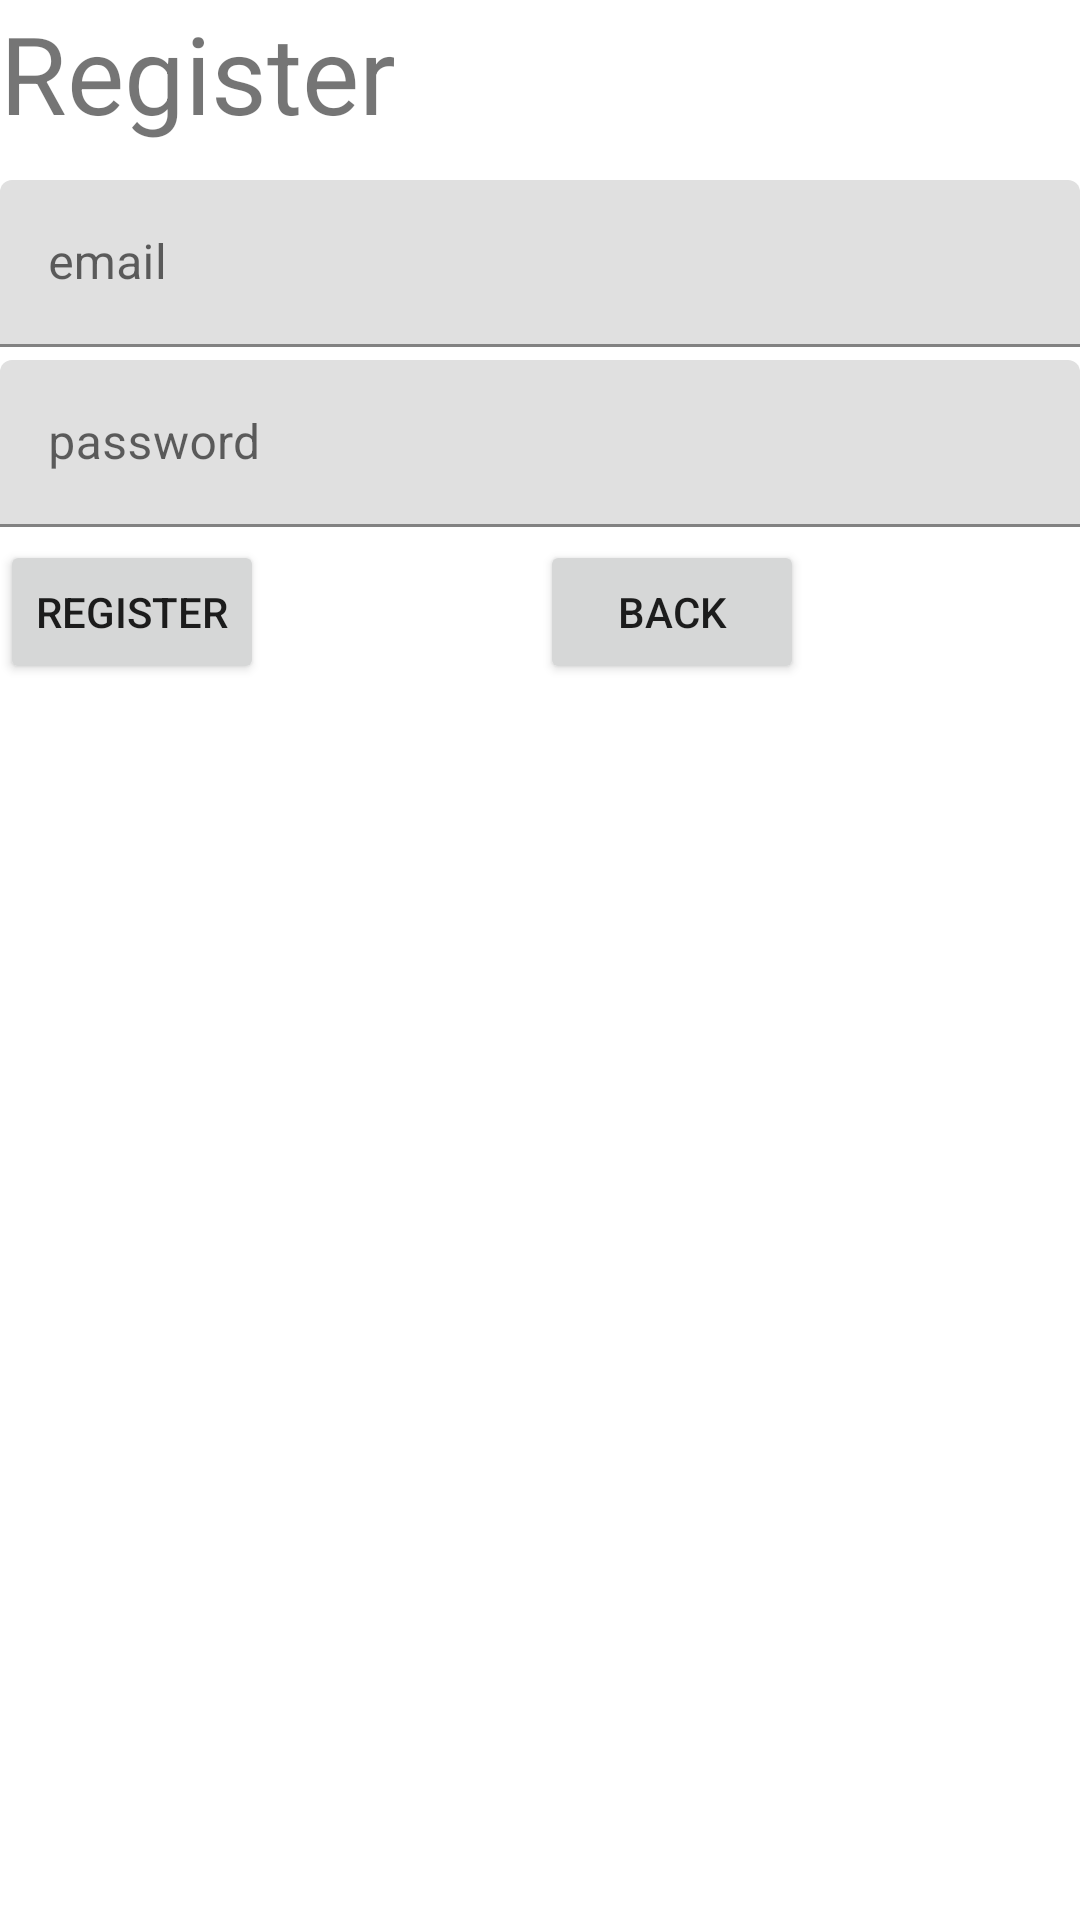

Here is an Android app screen rendered from its layout file. Give the layout XML and the strings, colors and styles it references.
<!-- AndroidManifest.xml: application theme Theme.RestantaAndroid -->
<!-- res/layout/activity_register.xml -->
<?xml version="1.0" encoding="utf-8"?>
<androidx.constraintlayout.widget.ConstraintLayout xmlns:android="http://schemas.android.com/apk/res/android"
    xmlns:app="http://schemas.android.com/apk/res-auto"
    xmlns:tools="http://schemas.android.com/tools"
    android:layout_width="match_parent"
    android:layout_height="match_parent"
    tools:context=".RegisterActivity">

    <FrameLayout
        android:layout_width="match_parent"
        android:layout_height="match_parent"

        >


        <com.google.android.material.textfield.TextInputLayout

            android:layout_width="match_parent"
            android:layout_height="wrap_content"
            android:layout_marginTop="60dp">

            <com.google.android.material.textfield.TextInputEditText
                android:id="@+id/regEmail"
                android:layout_width="match_parent"
                android:layout_height="wrap_content"
                android:hint="email" />
        </com.google.android.material.textfield.TextInputLayout>

        <com.google.android.material.textfield.TextInputLayout

            android:layout_width="match_parent"
            android:layout_height="wrap_content"
            android:layout_marginTop="120dp">

            <com.google.android.material.textfield.TextInputEditText
                android:id="@+id/regPassword"
                android:layout_width="match_parent"
                android:layout_height="wrap_content"
                android:hint="password" />
        </com.google.android.material.textfield.TextInputLayout>

        <TextView
            android:id="@+id/textView"
            android:layout_width="wrap_content"
            android:layout_height="wrap_content"
            android:text="Register"
            android:textSize="36sp" />

        <Button
            android:id="@+id/button3"
            android:layout_width="wrap_content"
            android:layout_height="wrap_content"
            android:layout_marginLeft="180dp"
            android:layout_marginTop="180dp"
            android:text="Back" />

        <Button
            android:id="@+id/regButtonReg"
            android:layout_width="wrap_content"
            android:layout_height="wrap_content"
            android:layout_marginLeft="0dp"
            android:layout_marginTop="180dp"
            android:text="Register" />

    </FrameLayout>

</androidx.constraintlayout.widget.ConstraintLayout>
<!-- resources referenced by this layout -->
<resources>
  <style name="Theme.RestantaAndroid" parent="Theme.MaterialComponents.DayNight.DarkActionBar">
          
          <item name="colorPrimary">@color/purple_500</item>
          <item name="colorPrimaryVariant">@color/purple_700</item>
          <item name="colorOnPrimary">@color/white</item>
          
          <item name="colorSecondary">@color/teal_200</item>
          <item name="colorSecondaryVariant">@color/teal_700</item>
          <item name="colorOnSecondary">@color/black</item>
          
          <item name="android:statusBarColor" tools:targetApi="l">?attr/colorPrimaryVariant</item>
          
      </style>
  <!-- not gathered from this repository: default colours our renderer supplied (Android Studio template values) -->
  <color name="purple_500">#FF6200EE</color>
  <color name="purple_700">#FF3700B3</color>
  <color name="teal_200">#FF03DAC5</color>
  <color name="teal_700">#FF018786</color>
  <color name="black">#FF000000</color>
  <color name="white">#FFFFFFFF</color>
</resources>
